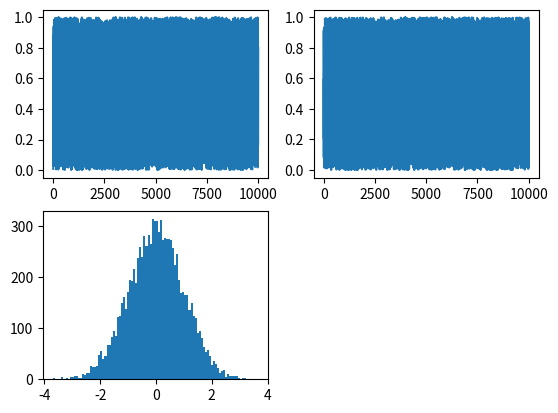

Recreate this plot in Python. (Note: this script raises an exception after producing the figure.)
from pylab import show,subplot,figure

import numpy as np
import matplotlib.pyplot as plt

# transformation function
def gaussian(u1,u2,std):
  pi2 = 2*np.pi
  z1 = std*np.sqrt(-2*np.log(u1))*np.cos(pi2*u2)
  z2 = std*np.sqrt(-2*np.log(u1))*np.sin(pi2*u2)
  return z1,z2



def th(sigma,x):
	inv = 1/(2*sigma*sigma)
	inv2 = 1/(sigma*np.sqrt((2*np.pi)))
	return inv2 * np.exp( - x*x * inv)


# uniformly distributed values between 0 and 1
u1 = np.random.rand(10000)
u2 = np.random.rand(10000)


#x_th = np.random.rand(10000)
vec_th = np.linspace(-3, 3, num=10000)

sigma = 1

# run the transformation
z1,z2 = gaussian(u1,u2,sigma)

nb_hist = 100

#Theory
#n, bins, patches = plt.hist(z1, nb_hist, normed=1, facecolor='blue', alpha=0.5)
#show()

# plotting the values before and after the transformation




figure()
subplot(221)
plt.plot(u1)  
subplot(222)
plt.plot(u2)     
subplot(223)
plt.hist(z1, nb_hist, normed=1, facecolor='blue', alpha=0.5)
plt.plot(vec_th,th(sigma,vec_th))
subplot(224)
plt.hist(z2, nb_hist, normed=1, facecolor='green', alpha=0.5)
plt.plot(vec_th,th(sigma,vec_th))
show()

